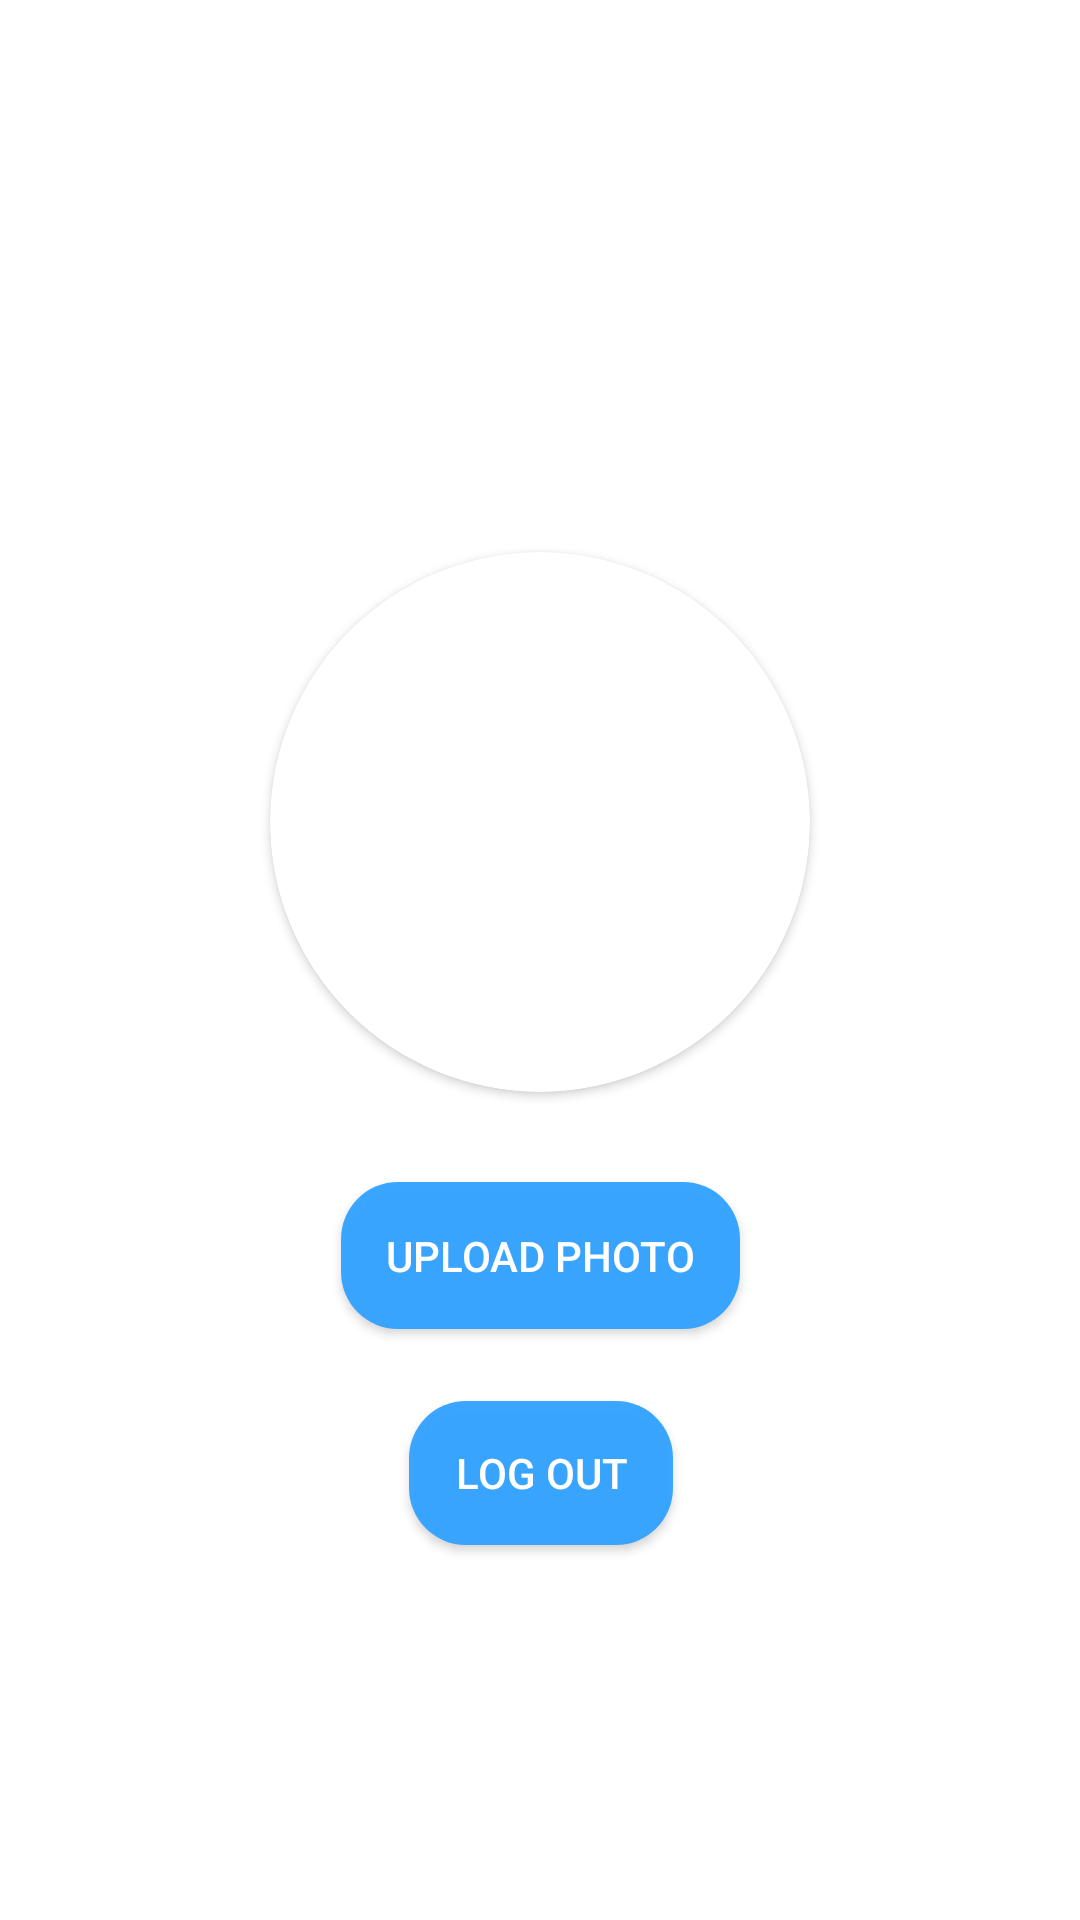

The Android layout XML behind this screen, and the referenced resources:
<!-- AndroidManifest.xml: application theme Theme.VamoAChatea -->
<!-- res/layout/activity_perfil.xml -->
<?xml version="1.0" encoding="utf-8"?>
<androidx.constraintlayout.widget.ConstraintLayout xmlns:android="http://schemas.android.com/apk/res/android"
    xmlns:app="http://schemas.android.com/apk/res-auto"
    xmlns:tools="http://schemas.android.com/tools"
    android:layout_width="match_parent"
    android:layout_height="match_parent"
    tools:context=".Perfil">
    <TextView
        android:id="@+id/txtUserEmail"
        android:layout_width="wrap_content"
        android:layout_height="wrap_content"
        android:textColor="@android:color/black"
        android:layout_marginBottom="30dp"
        app:layout_constraintBottom_toTopOf="@+id/cardView"
        app:layout_constraintEnd_toEndOf="@+id/cardView"
        app:layout_constraintStart_toStartOf="@+id/cardView" />

    <androidx.cardview.widget.CardView
        android:id="@+id/cardView"
        android:layout_width="180dp"
        android:layout_height="180dp"
        app:cardCornerRadius="90dp"
        app:layout_constraintVertical_bias="0.4"
        app:layout_constraintBottom_toBottomOf="parent"
        app:layout_constraintEnd_toEndOf="parent"
        app:layout_constraintStart_toStartOf="parent"
        app:layout_constraintTop_toTopOf="parent">


        <ImageView
            android:id="@+id/profile_img"
            android:layout_width="match_parent"
            android:layout_height="match_parent"
            android:scaleType="centerCrop"
            android:src="@drawable/account_img" />


    </androidx.cardview.widget.CardView>

    <Button
        android:id="@+id/btnUploadImage"
        android:layout_width="wrap_content"
        android:layout_height="wrap_content"
        android:background="@drawable/round_blue_shape"
        android:text="Upload photo"
        android:padding="15dp"
        android:layout_marginTop="30dp"
        android:textColor="@android:color/white"
        app:layout_constraintEnd_toEndOf="@+id/cardView"
        app:layout_constraintStart_toStartOf="@+id/cardView"
        app:layout_constraintTop_toBottomOf="@+id/cardView" />

    <Button
        android:id="@+id/btnLogOut"
        android:layout_marginTop="24dp"
        android:layout_width="wrap_content"
        android:layout_height="wrap_content"
        android:background="@drawable/round_blue_shape"
        android:text="Log out"
        android:textColor="@android:color/white"
        app:layout_constraintEnd_toEndOf="@+id/btnUploadImage"
        app:layout_constraintStart_toStartOf="@+id/btnUploadImage"
        app:layout_constraintTop_toBottomOf="@+id/btnUploadImage" />


</androidx.constraintlayout.widget.ConstraintLayout>
<!-- resources referenced by this layout -->
<resources>
  <!-- drawable round_blue_shape (drawable-v24) -->
  <?xml version="1.0" encoding="utf-8"?>
  <shape xmlns:android="http://schemas.android.com/apk/res/android">
  
      <solid android:color="@color/colorSecondary"/>
      <corners android:radius="19dp"/>
  
  </shape>
  <style name="Theme.VamoAChatea" parent="Theme.MaterialComponents.DayNight.DarkActionBar">
          
          <item name="colorPrimary">@color/colorPrimary</item>
          <item name="colorPrimaryDark">@color/colorPrimaryDark</item>
          <item name="colorAccent">@color/colorAccent</item>
      </style>
  <color name="colorSecondary">#F433A2FF</color>
  <color name="colorPrimary">#33A2FF</color>
  <color name="colorPrimaryDark">#3311FF</color>
  <color name="colorAccent">#FFAAFF</color>
</resources>
